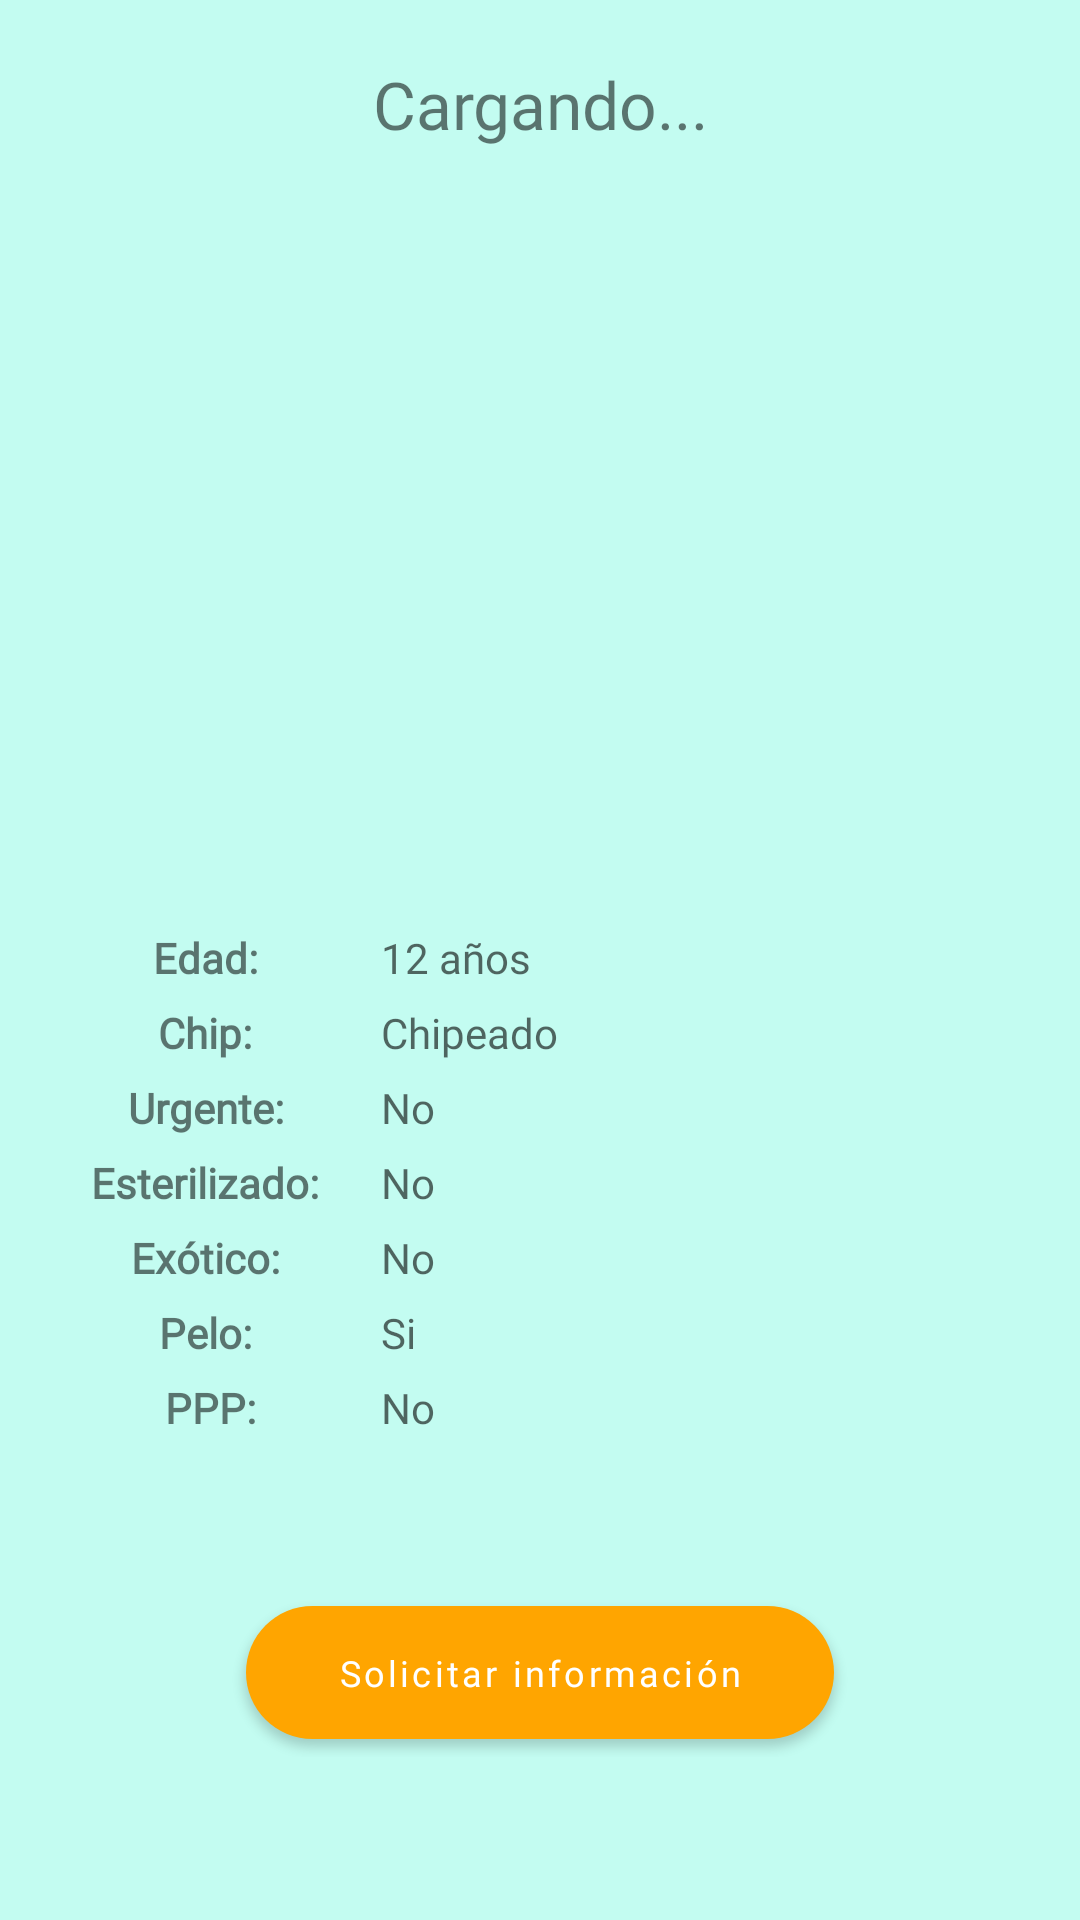

Produce the Android XML layout that renders to this screen, including the resource entries it uses.
<!-- AndroidManifest.xml: application theme Theme.Protectora -->
<!-- res/layout/fragment_animal.xml -->
<?xml version="1.0" encoding="utf-8"?>
<ScrollView xmlns:android="http://schemas.android.com/apk/res/android"
    xmlns:tools="http://schemas.android.com/tools"
    xmlns:app="http://schemas.android.com/apk/res-auto"
    android:layout_width="match_parent"
    android:layout_height="match_parent"
    android:id="@+id/layout"
    android:background="@color/fondoGeneral"
    tools:context=".ui.content.AnimalFragment">

    <LinearLayout
        android:layout_width="match_parent"
        android:orientation="vertical"
        android:padding="20dp"
        android:layout_height="wrap_content">

        <TextView
            android:layout_width="match_parent"
            android:layout_height="wrap_content"
            android:gravity="center"
            android:id="@+id/tvLoading"
            android:text="@string/cargando"
            android:fontFamily="@font/poppins_medium"
            android:textSize="22dp"
            />

        <TextView
            android:id="@+id/tvName"
            android:layout_width="match_parent"
            android:layout_height="wrap_content"
            android:gravity="center"
            tools:text="Azulito"
            android:fontFamily="@font/poppins_medium"
            android:textSize="30dp"
            />

        <TextView
            android:id="@+id/tvData1"
            android:layout_width="match_parent"
            android:layout_height="wrap_content"
            tools:text="Ajolote macho pequeño"
            android:fontFamily="@font/poppins_medium"
            android:textSize="20dp"
            android:gravity="center"/>

        <ImageView
            android:id="@+id/iwImage"
            android:layout_width="match_parent"
            android:layout_height="150dp"
            android:layout_marginVertical="20dp"/>

        <TableLayout xmlns:android="http://schemas.android.com/apk/res/android"
            android:layout_width="match_parent"
            android:layout_height="match_parent"
            android:id="@+id/table"
            android:stretchColumns="1">

            <TableRow>
                <TextView
                    android:text="Edad: "
                    android:gravity="center"
                    android:width="100dp"
                    android:textStyle="bold"
                    android:fontFamily="@font/poppins_medium"
                    android:background="@drawable/black_border"
                    android:padding="3dp" />

                <TextView
                    android:id="@+id/tvAge"
                    android:layout_column="1"
                    android:background="@drawable/black_border"
                    android:fontFamily="@font/poppins_medium"
                    android:hint="12 años"
                    android:paddingStart="7dp"
                    android:padding="3dp" />
            </TableRow>

            <TableRow>
                <TextView
                    android:text="Chip: "
                    android:gravity="center"
                    android:width="100dp"
                    android:textStyle="bold"
                    android:fontFamily="@font/poppins_medium"
                    android:background="@drawable/black_border"
                    android:padding="3dp" />

                <TextView
                    android:id="@+id/tvChip"
                    android:layout_column="1"
                    android:background="@drawable/black_border"
                    android:fontFamily="@font/poppins_medium"
                    android:hint="Chipeado"
                    android:paddingStart="7dp"
                    android:padding="3dp" />
            </TableRow>

            <TableRow>
                <TextView
                    android:text="Urgente: "
                    android:gravity="center"
                    android:width="100dp"
                    android:textStyle="bold"
                    android:fontFamily="@font/poppins_medium"
                    android:background="@drawable/black_border"
                    android:padding="3dp" />

                <TextView
                    android:id="@+id/tvUrgent"
                    android:layout_column="1"
                    android:background="@drawable/black_border"
                    android:fontFamily="@font/poppins_medium"
                    android:hint="No"
                    android:paddingStart="7dp"
                    android:padding="3dp" />
            </TableRow>

            <TableRow>
                <TextView
                    android:text="Esterilizado: "
                    android:gravity="center"
                    android:width="100dp"
                    android:textStyle="bold"
                    android:fontFamily="@font/poppins_medium"
                    android:background="@drawable/black_border"
                    android:padding="3dp" />

                <TextView
                    android:id="@+id/tvSterilized"
                    android:layout_column="1"
                    android:background="@drawable/black_border"
                    android:fontFamily="@font/poppins_medium"
                    android:hint="No"
                    android:paddingStart="7dp"
                    android:padding="3dp" />
            </TableRow>

            <TableRow>
                <TextView
                    android:text="Exótico: "
                    android:gravity="center"
                    android:width="100dp"
                    android:textStyle="bold"
                    android:fontFamily="@font/poppins_medium"
                    android:background="@drawable/black_border"
                    android:padding="3dp" />

                <TextView
                    android:id="@+id/tvExotic"
                    android:layout_column="1"
                    android:background="@drawable/black_border"
                    android:fontFamily="@font/poppins_medium"
                    android:hint="No"
                    android:paddingStart="7dp"
                    android:padding="3dp" />
            </TableRow>

            <TableRow>
                <TextView
                    android:text="Pelo: "
                    android:gravity="center"
                    android:width="100dp"
                    android:textStyle="bold"
                    android:fontFamily="@font/poppins_medium"
                    android:background="@drawable/black_border"
                    android:padding="3dp" />

                <TextView
                    android:id="@+id/tvHair"
                    android:layout_column="1"
                    android:background="@drawable/black_border"
                    android:fontFamily="@font/poppins_medium"
                    android:hint="Si"
                    android:paddingStart="7dp"
                    android:padding="3dp" />
            </TableRow>

            <TableRow>
                <TextView
                    android:text="PPP:"
                    android:gravity="center"
                    android:width="100dp"
                    android:textStyle="bold"
                    android:fontFamily="@font/poppins_medium"
                    android:background="@drawable/black_border"
                    android:padding="3dp" />

                <TextView
                    android:id="@+id/tvPPP"
                    android:layout_column="1"
                    android:background="@drawable/black_border"
                    android:fontFamily="@font/poppins_medium"
                    android:hint="No"
                    android:paddingStart="7dp"
                    android:padding="3dp" />
            </TableRow>
        </TableLayout>

        <com.denzcoskun.imageslider.ImageSlider
            android:layout_width="match_parent"
            android:layout_height="210dp"
            android:layout_marginVertical="25dp"
            android:visibility="gone"
            android:id="@+id/imageSlider"
            app:iss_auto_cycle="true"
            app:iss_delay="0"
            app:iss_placeholder="@android:color/darker_gray"
            app:iss_error_image="@android:color/darker_gray"
            app:iss_corner_radius="5"
            app:iss_selected_dot="@drawable/default_selected_dot"
            app:iss_unselected_dot="@drawable/default_unselected_dot"
            app:iss_period="3000" />

        <TextView
            android:id="@+id/tvHistory"
            android:layout_width="match_parent"
            android:layout_height="wrap_content"
            android:fontFamily="@font/poppins_medium"
            android:justificationMode="inter_word"
            android:layout_marginTop="10dp"
            android:textSize="14dp"/>

        <com.google.android.material.button.MaterialButton
            android:id="@+id/btnInfo"
            android:layout_width="match_parent"
            android:layout_height="wrap_content"
            android:layout_marginLeft="62dp"
            android:layout_marginTop="18.7dp"
            android:layout_marginRight="62dp"
            android:fontFamily="@font/poppins_medium"
            android:gravity="center"
            android:paddingTop="14dp"
            android:paddingBottom="14dp"
            android:text="Solicitar información"
            android:textAllCaps="false"
            android:textColor="@color/white"
            android:textSize="12sp"
            app:cornerRadius="24dp"
            />

    </LinearLayout>
</ScrollView>
<!-- resources referenced by this layout -->
<resources>
  <color name="fondoGeneral">#c3fcf1</color>
  <color name="white">#FFFFFFFF</color>
  <string name="cargando">Cargando...</string>
  <style name="Theme.Protectora" parent="Theme.MaterialComponents.DayNight.Bridge">
          
          <item name="colorPrimary">@color/orange</item>
          <item name="colorPrimaryVariant">@color/purple_700</item>
          <item name="colorOnPrimary">@color/white</item>
          
          <item name="colorSecondary">@color/teal_200</item>
          <item name="colorSecondaryVariant">@color/teal_700</item>
          <item name="colorOnSecondary">@color/black</item>
          
          <item name="android:statusBarColor" tools:targetApi="l">?attr/colorPrimaryVariant</item>
          
  
          <item name="windowActionBar">false</item>
          <item name="windowNoTitle">true</item>
  
          <item name="materialCalendarStyle">@style/Widget.MaterialComponents.MaterialCalendar</item>
          <item name="materialCalendarFullscreenTheme">@style/ThemeOverlay.MaterialComponents.MaterialCalendar.Fullscreen</item>
          <item name="materialCalendarTheme">@style/ThemeOverlay.MaterialComponents.MaterialCalendar</item>
      </style>
  <color name="orange">#ffa500</color>
  <color name="purple_700">#FF3700B3</color>
  <color name="teal_200">#FF03DAC5</color>
  <color name="teal_700">#FF018786</color>
  <color name="black">#FF000000</color>
</resources>
